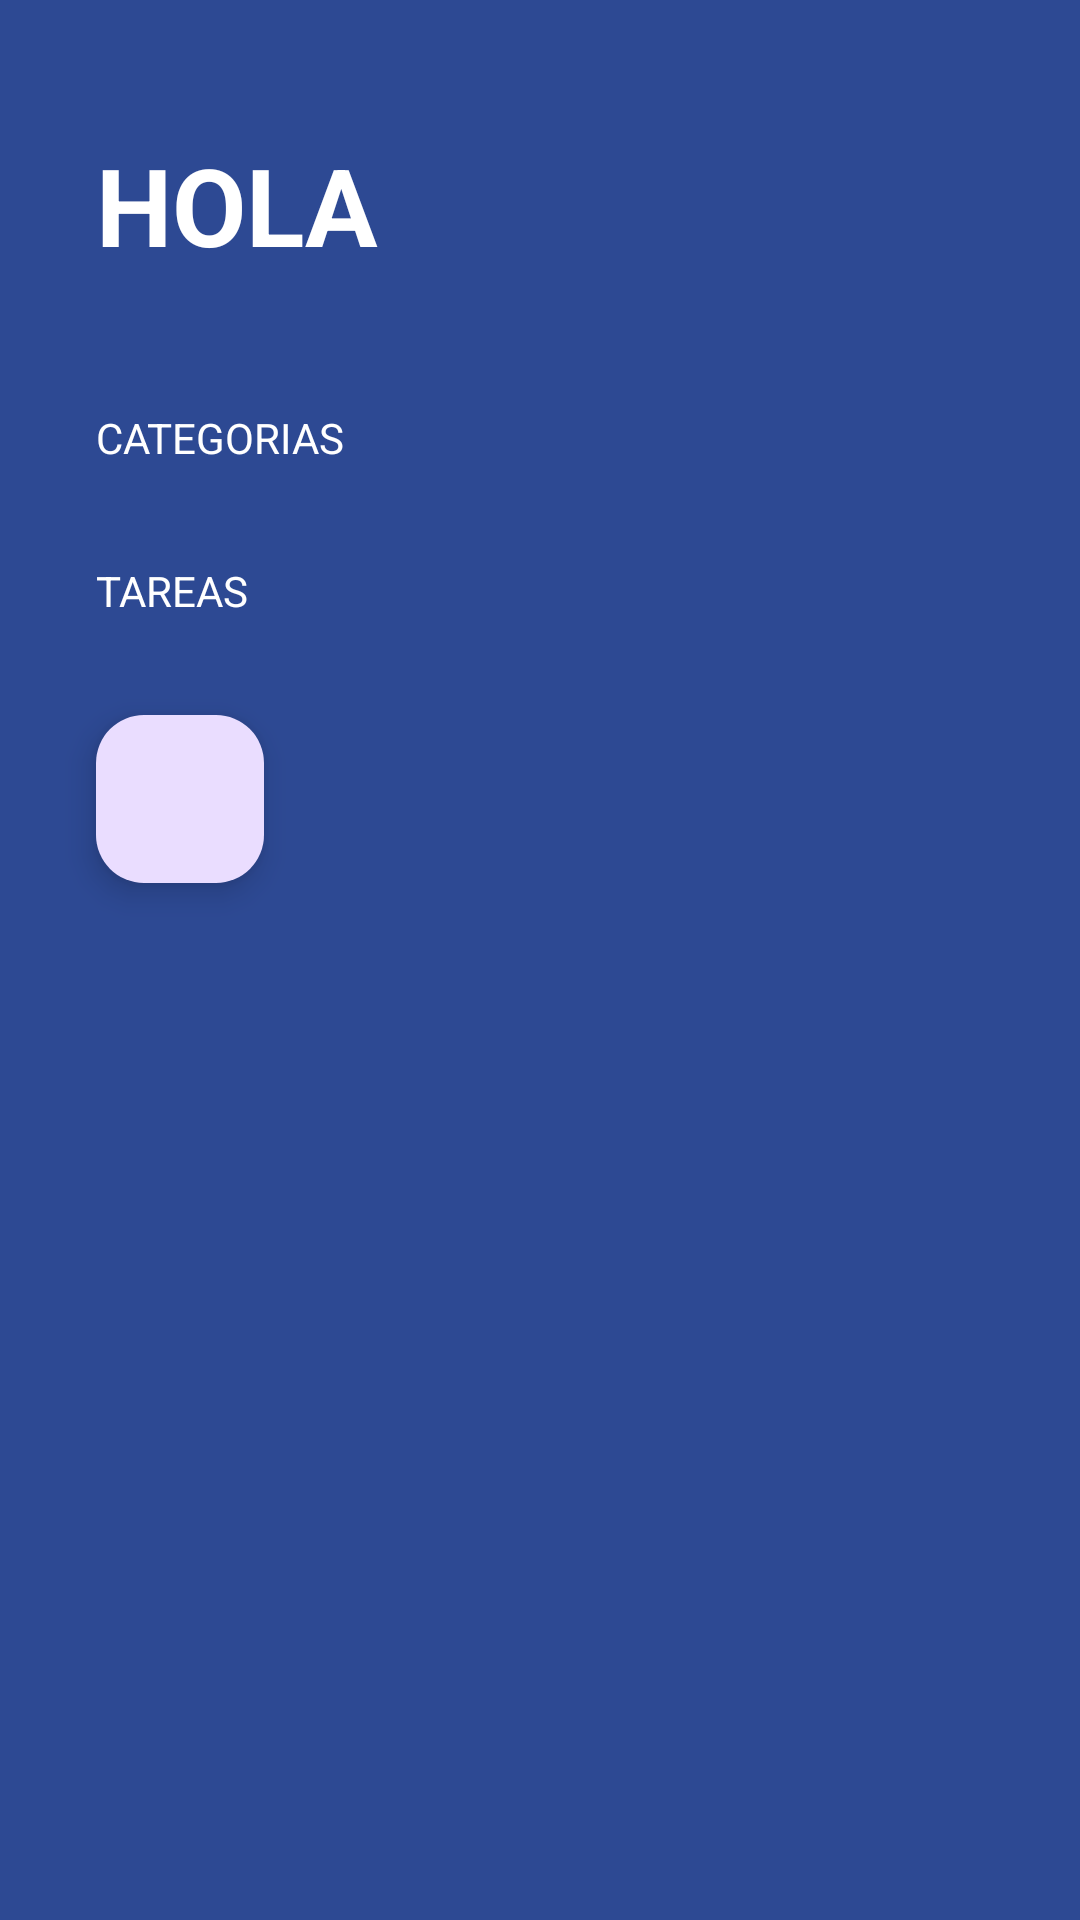

Write the Android layout XML for this screen, with the resource values it uses.
<!-- AndroidManifest.xml: activity theme Theme.TODOApp -->
<!-- res/layout/activity_todo_app.xml -->
<?xml version="1.0" encoding="utf-8"?>
<androidx.appcompat.widget.LinearLayoutCompat xmlns:android="http://schemas.android.com/apk/res/android"
    xmlns:app="http://schemas.android.com/apk/res-auto"
    xmlns:tools="http://schemas.android.com/tools"
    android:layout_width="match_parent"
    android:layout_height="match_parent"
    android:background="@color/todo_background_todo_app"
    android:orientation="vertical"
    tools:context=".todoapp.TodoAppActivity">

    <TextView
        android:layout_width="wrap_content"
        android:layout_height="wrap_content"
        android:textSize="36sp"
        android:textStyle="bold"
        android:textAllCaps="true"
        android:text="hola"
        android:textColor="@color/white"
        android:layout_marginVertical="44dp"
        android:layout_marginHorizontal="32dp"/>
    <TextView
        android:layout_width="wrap_content"
        android:layout_height="wrap_content"
        android:text="categorias"
        android:textAllCaps="true"
        android:textColor="@color/white"
        android:layout_marginHorizontal="32dp"/>
    <androidx.recyclerview.widget.RecyclerView
        android:id="@+id/rv_categories"
        android:layout_width="match_parent"
        android:layout_height="wrap_content"/>
    <TextView
        android:layout_width="wrap_content"
        android:layout_height="wrap_content"
        android:layout_marginTop="32dp"
        android:text="tareas"
        android:textAllCaps="true"
        android:textColor="@color/white"
        android:layout_marginHorizontal="32dp"/>
    <androidx.recyclerview.widget.RecyclerView
        android:id="@+id/rv_Tasks"
        android:layout_marginHorizontal="32dp"
        android:layout_width="match_parent"
        android:layout_height="wrap_content"/>
    <com.google.android.material.floatingactionbutton.FloatingActionButton
        android:layout_width="wrap_content"
        android:layout_height="wrap_content"
        app:tint="@color/todo_accent"
        android:layout_margin="32dp"/>



</androidx.appcompat.widget.LinearLayoutCompat>
<!-- resources referenced by this layout -->
<resources>
  <color name="todo_accent">#E91E63</color>
  <color name="todo_background_todo_app">#FF2D4993</color>
  <color name="white">#FFFFFFFF</color>
  <style name="Theme.TODOApp" parent="Theme.Material3.DayNight.NoActionBar">
          
          
          <item name="android:statusBarColor">@color/white</item>
      </style>
</resources>
